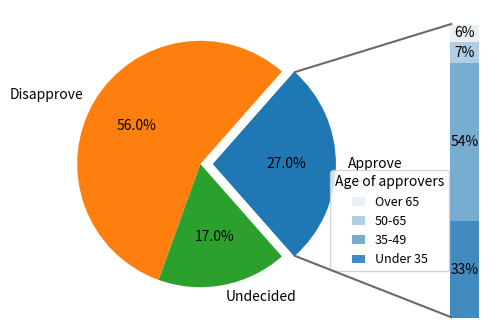

Write Python code to recreate this figure.
# 导入 matplotlib 和 numpy 包
import matplotlib.pyplot as plt
import numpy as np

from matplotlib.patches import ConnectionPatch
from matplotlib.lines import Line2D

# 饼图数据和标签
overall_ratios = [0.27, 0.56, 0.17]
labels = ["Approve", "Disapprove", "Undecided"]
explode = [0.1, 0, 0]
# 起始角度
angle = -180 * overall_ratios[0]

# 条形图比例和标签
age_ratios = [0.33, 0.54, 0.07, 0.06]
age_labels = ["Under 35", "35-49", "50-65", "Over 65"]
bottom = 1
width = 0.2

# 创建两个坐标系分别用于绘制饼图和柱状图
fig, (ax1, ax2) = plt.subplots(
    1, 2, figsize=(6, 4), gridspec_kw={"width_ratios": [2, 1]}
)
# 调整坐标系之间的水平间距
fig.subplots_adjust(wspace=-0.2)

# 绘制饼图
wedges, *_ = ax1.pie(
    overall_ratios, autopct="%1.1f%%", startangle=angle, labels=labels, explode=explode
)

# 绘制条形图
bottom = 0
for j, (height, label) in enumerate([*zip(age_ratios, age_labels)]):

    bc = ax2.bar(
        0, height, width, bottom=bottom, color="C0", label=label, alpha=0.85 - 0.25 * j
    )
    ax2.bar_label(bc, labels=[f"{height:.0%}"], label_type="center")
    bottom += height


# ax2.set_title('Age of approvers')
ax2.legend(
    loc="upper center",
    bbox_to_anchor=(0.4, 0.5),
    title="Age of approvers",
    fontsize=9,
    reverse=True,
    handlelength=1,
)

# 隐藏 x 轴和 y 轴
ax2.axis("off")
ax2.set_xlim(-1, 0.2)


# 绘制连接线
line_up = Line2D([0.57, 0.83], [0.725, 0.845], color="dimgray", linewidth=1.5)
fig.add_artist(line_up)
line_up = Line2D([0.57, 0.83], [0.265, 0.112], color="dimgray", linewidth=1.5)
fig.add_artist(line_up)

# 保存图片
# plt.savefig('./细分饼图.png', dpi=300)

# 显示图形
plt.show()